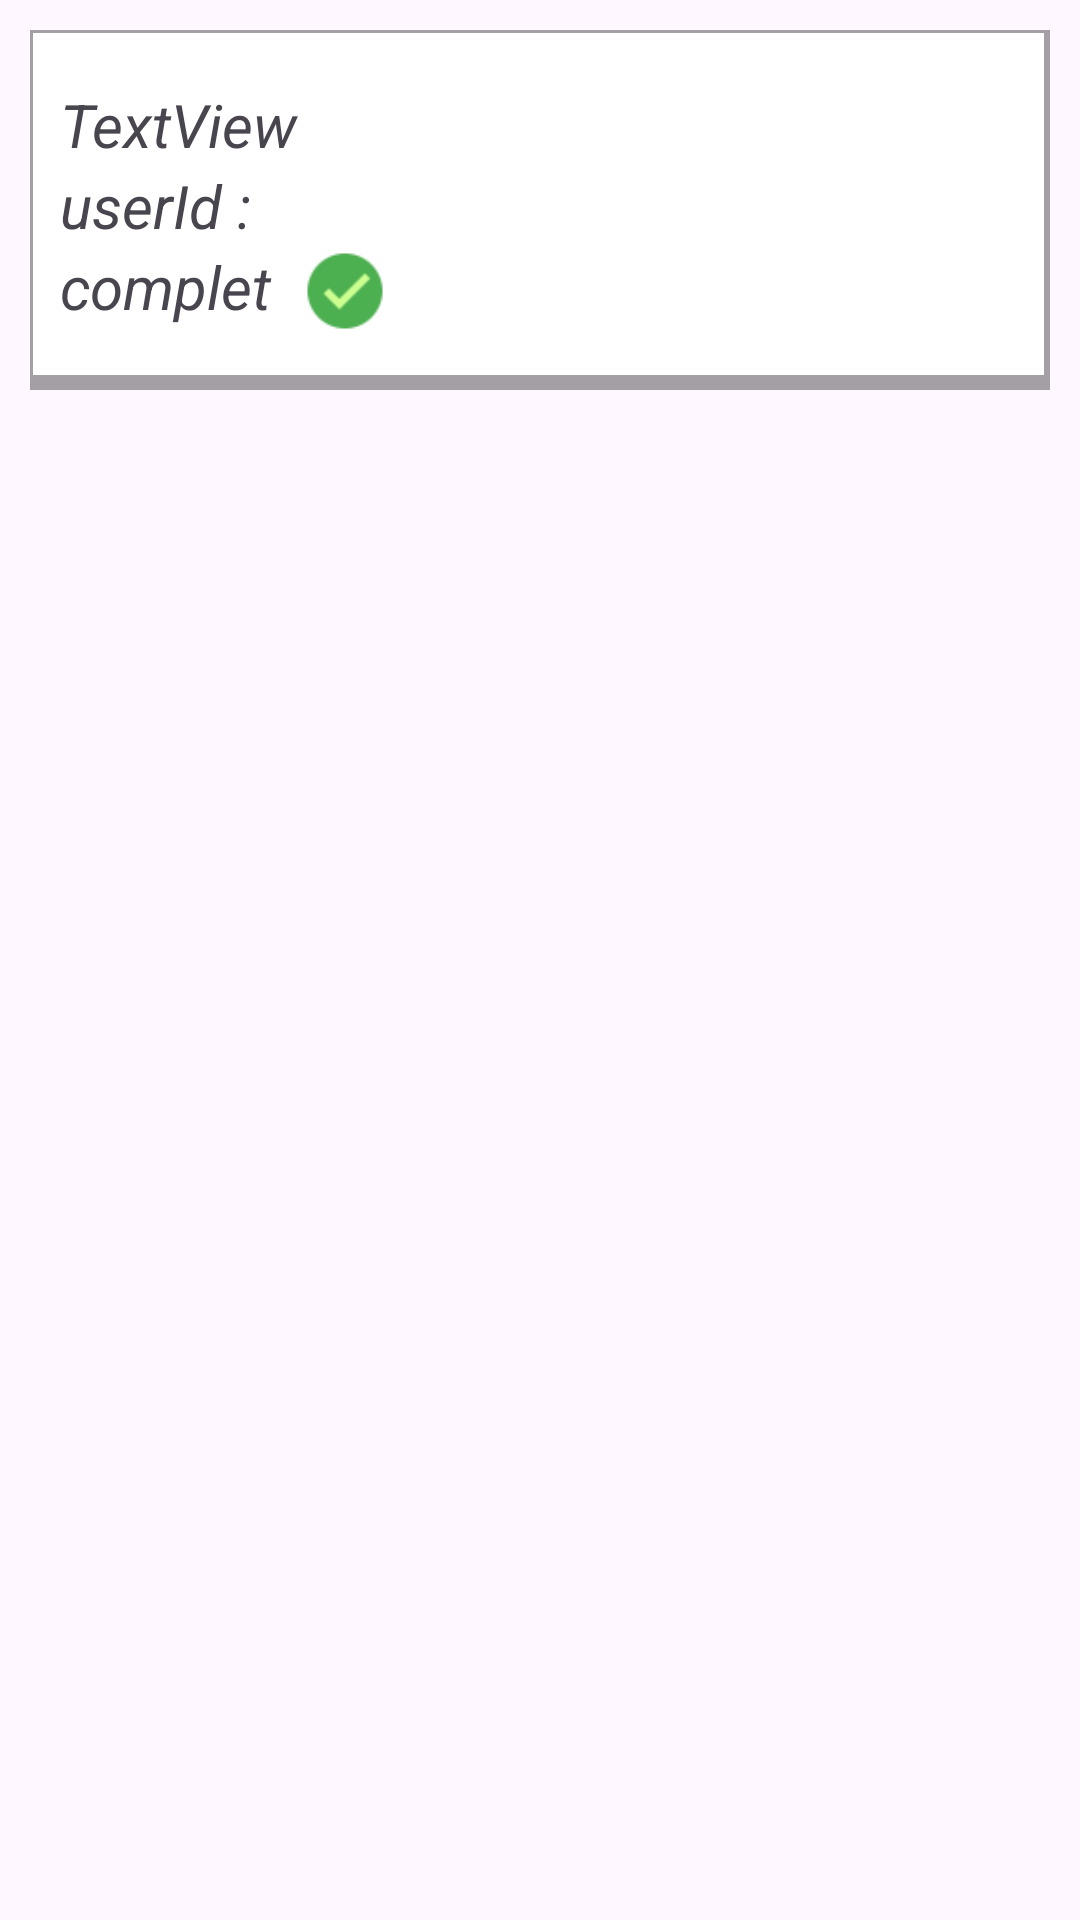

Android layout source for this screen:
<!-- AndroidManifest.xml: application theme Theme.Home_work_2584 -->
<!-- res/layout/item.xml -->
<?xml version="1.0" encoding="utf-8"?>
<LinearLayout xmlns:android="http://schemas.android.com/apk/res/android"
    xmlns:app="http://schemas.android.com/apk/res-auto"
    xmlns:tools="http://schemas.android.com/tools"
    android:layout_width="match_parent"
    android:layout_height="match_parent"
    >



    <LinearLayout
      android:id="@+id/rectangles"
      android:layout_width="match_parent"
      android:layout_height="120dp"
      android:orientation="vertical"
      android:layout_margin="10dp"
      android:background="@drawable/bottom_shade"
      android:gravity="left|center"
      android:padding="10dp"
      >

        <TextView
            android:id="@+id/textView2"
            android:layout_width="match_parent"
            android:layout_height="wrap_content"
            android:text="TextView"
            android:textSize="20sp"
            android:textStyle="italic"
            />

        <TextView
            android:id="@+id/textView3"
            android:layout_width="match_parent"
            android:layout_height="wrap_content"
            android:text="userId : "
            android:textSize="20sp"
            android:textStyle="italic"
            />

     <LinearLayout
         android:layout_width="match_parent"
         android:layout_height="30dp"
         android:orientation="horizontal"
         >
         <TextView
             android:id="@+id/textView4"
             android:layout_width="80dp"
             android:layout_height="wrap_content"
             android:text="completed :"
             android:textSize="20sp"
             android:textStyle="italic"
             android:layout_gravity="center"
             />

         <ImageView
             android:id="@+id/imageView"
             android:layout_width="30dp"
             android:layout_height="30dp"
             android:scaleType="centerCrop"
             android:src="@drawable/img_1"
             android:layout_gravity="center"
             />


     </LinearLayout>
    </LinearLayout>



</LinearLayout>
<!-- resources referenced by this layout -->
<resources>
  <!-- drawable bottom_shade (drawable) -->
  <?xml version="1.0" encoding="utf-8"?>
  <layer-list xmlns:android="http://schemas.android.com/apk/res/android" >
      
  
      <item>
          <shape android:shape="rectangle" >
              <solid android:color="#61101010" />
              <corners android:radius="0dp" />
          </shape>
      </item>
      
      
      <item
          android:bottom="5dp"
          android:left="1dp"
          android:right="2dp"
          android:top="1dp">
          
          
          <shape android:shape="rectangle" >
              <solid android:color="@color/white" />
              <corners android:radius="0dp" />
          </shape>
          
          <shape android:shape="rectangle"  >
               <corners android:radius="0dip" />
               <stroke android:width="0dip" 
                   android:color="#10000000" />
                   
                      
           </shape>
                   
                       
      </item>
  
  </layer-list>
  <!-- drawable img_1: png bitmap (drawable, 878 bytes) -->
  <style name="Theme.Home_work_2584" parent="Base.Theme.Home_work_2584" />
  <style name="Base.Theme.Home_work_2584" parent="Theme.Material3.DayNight.NoActionBar">
          
          
      </style>
  <!-- not gathered from this repository: default colours our renderer supplied (Android Studio template values) -->
  <color name="white">#FFFFFFFF</color>
</resources>
